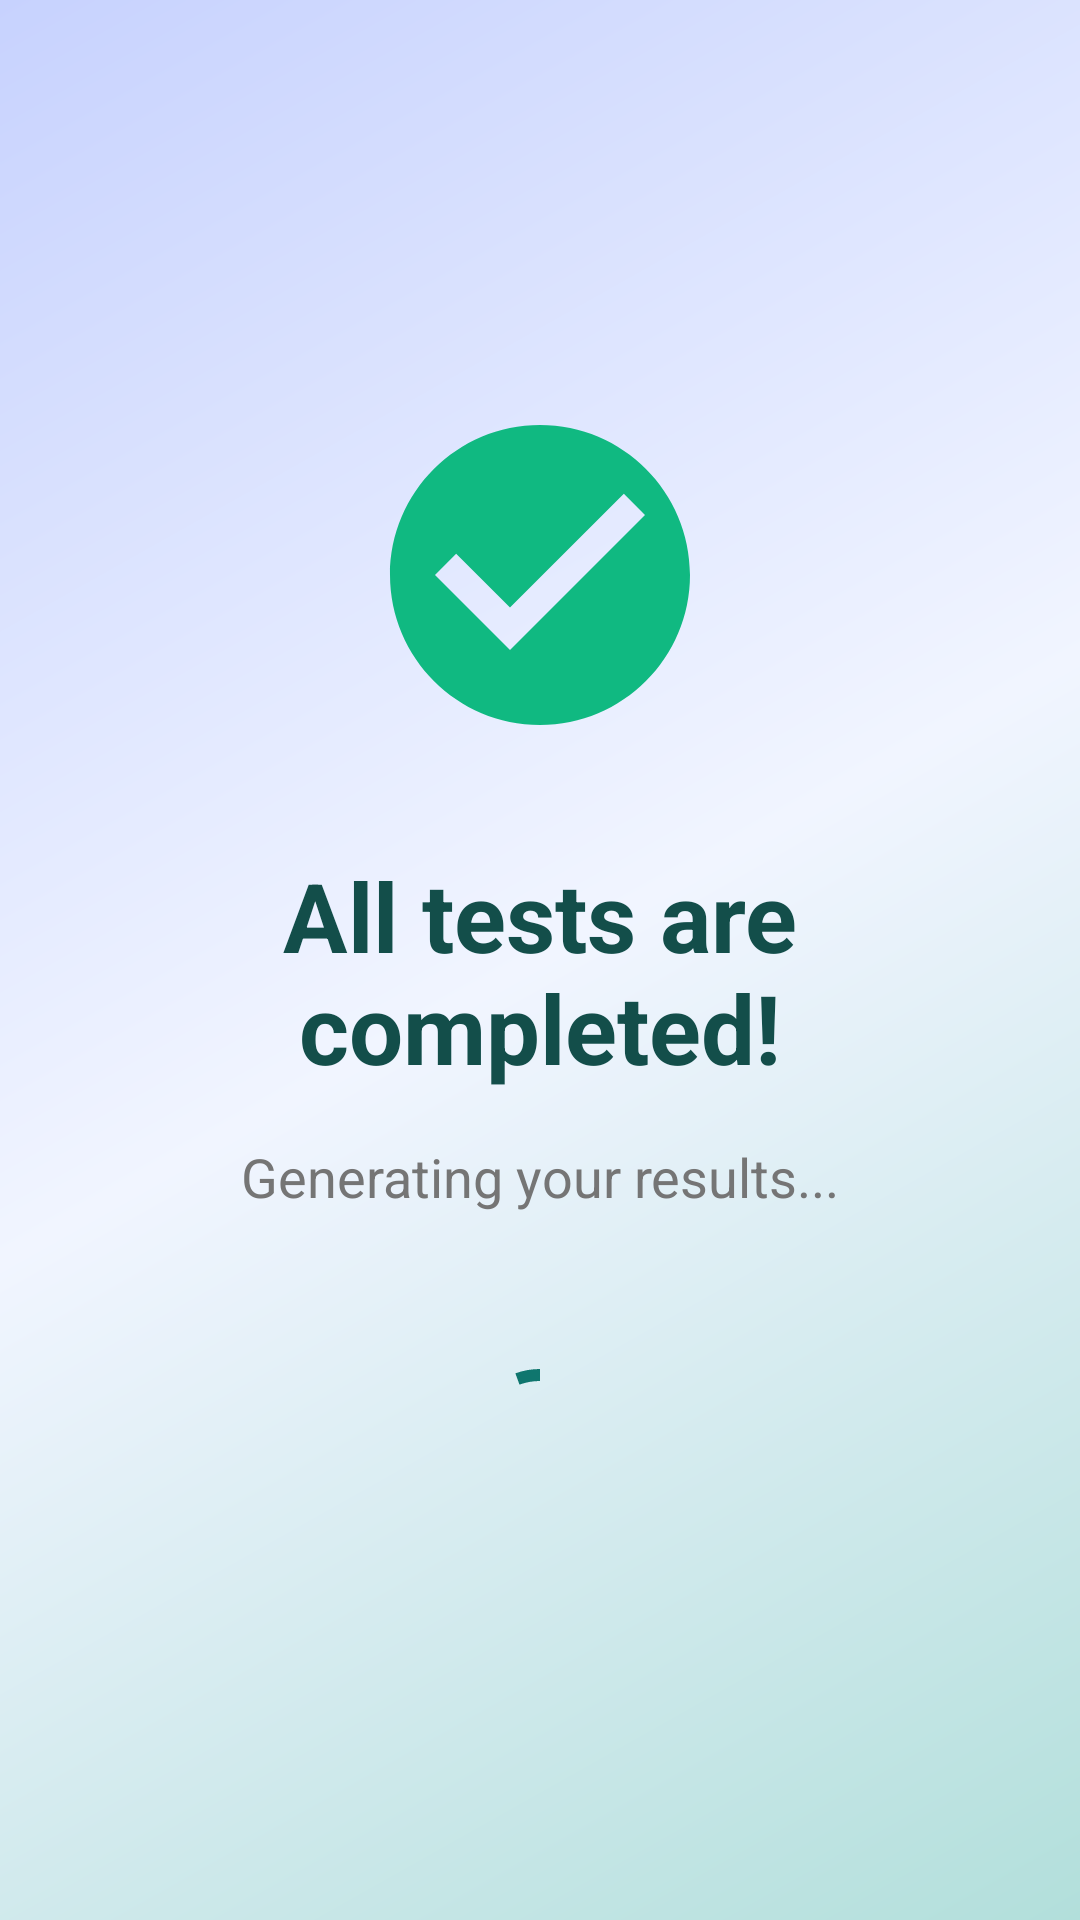

The Android layout XML behind this screen, and the referenced resources:
<!-- AndroidManifest.xml: activity theme Theme.Audion -->
<!-- res/layout/activity_test_completion_splash.xml -->
<?xml version="1.0" encoding="utf-8"?>
<LinearLayout xmlns:android="http://schemas.android.com/apk/res/android"
    xmlns:app="http://schemas.android.com/apk/res-auto"
    android:layout_width="match_parent"
    android:layout_height="match_parent"
    android:orientation="vertical"
    android:gravity="center"
    android:background="@drawable/bg_pastel_gradient"
    android:padding="32dp">

    
    <ImageView
        android:id="@+id/completionIcon"
        android:layout_width="120dp"
        android:layout_height="120dp"
        android:src="@drawable/ic_check_circle"
        android:layout_marginBottom="32dp"
        android:tint="@color/success_green"
        android:contentDescription="Test completed successfully" />

    
    <TextView
        android:id="@+id/completionText"
        android:layout_width="match_parent"
        android:layout_height="wrap_content"
        android:text="All tests are completed!"
        android:textSize="32sp"
        android:textStyle="bold"
        android:textColor="@color/primary_dark"
        android:gravity="center"
        android:layout_marginBottom="16dp" />

    
    <TextView
        android:id="@+id/subtitleText"
        android:layout_width="match_parent"
        android:layout_height="wrap_content"
        android:text="Generating your results..."
        android:textSize="18sp"
        android:textColor="#757575"
        android:gravity="center"
        android:layout_marginBottom="48dp" />

    
    <com.google.android.material.progressindicator.CircularProgressIndicator
        android:id="@+id/progressIndicator"
        android:layout_width="wrap_content"
        android:layout_height="wrap_content"
        android:indeterminate="true"
        app:indicatorColor="@color/primary"
        app:trackThickness="4dp"
        app:indicatorSize="48dp" />

</LinearLayout>
<!-- resources referenced by this layout -->
<resources>
  <color name="primary">#0F766E</color>
  <color name="primary_dark">#134E4A</color>
  <color name="success_green">#10B981</color>
  <!-- drawable bg_pastel_gradient (drawable) -->
  <?xml version="1.0" encoding="utf-8"?>
  <shape xmlns:android="http://schemas.android.com/apk/res/android">
      <gradient
          android:type="linear"
          android:angle="135"
          android:startColor="#B2DFDB"
          android:centerColor="#F1F5FF"
          android:endColor="#C7D2FE"
          android:centerX="0.5"
          android:centerY="0.5" />
  </shape>
  <!-- drawable ic_check_circle (drawable) -->
  <vector xmlns:android="http://schemas.android.com/apk/res/android"
      android:width="24dp"
      android:height="24dp"
      android:viewportWidth="24"
      android:viewportHeight="24"
      android:tint="?attr/colorOnPrimary">
    <path
        android:fillColor="@android:color/white"
        android:pathData="M12,2C6.48,2 2,6.48 2,12s4.48,10 10,10 10,-4.48 10,-10S17.52,2 12,2zM10,17l-5,-5 1.41,-1.41L10,14.17l7.59,-7.59L19,8l-9,9z"/>
  </vector>
  <style name="Theme.Audion" parent="Theme.MaterialComponents.DayNight.NoActionBar">
          
          <item name="colorPrimary">@color/primary</item>
          <item name="colorPrimaryVariant">@color/primary</item>
          <item name="colorOnPrimary">@color/white</item>
          
          
          <item name="colorSecondary">@color/primary</item>
          <item name="colorSecondaryVariant">@color/primary</item>
          <item name="colorOnSecondary">@color/black</item>
  
          
          <item name="android:statusBarColor">@android:color/white</item>
          <item name="android:windowLightStatusBar" tools:targetApi="m">true</item>
  
          
          <item name="android:navigationBarColor">@android:color/white</item>
          <item name="android:windowLightNavigationBar" tools:targetApi="o">true</item>
  
          <item name="android:windowDrawsSystemBarBackgrounds">true</item>
  
          
          <item name="windowActionBar">false</item>
          <item name="windowNoTitle">true</item>
      </style>
  <color name="white">#FFFFFFFF</color>
  <color name="black">#FF000000</color>
</resources>
